Run: headless pygame with SDL's dummy video driver; simulated clock (each Clock.tick advances the game by its frame time, no real sleeping); random seed 0; keys injected as events and as key.get_pressed() state; no mouse input.
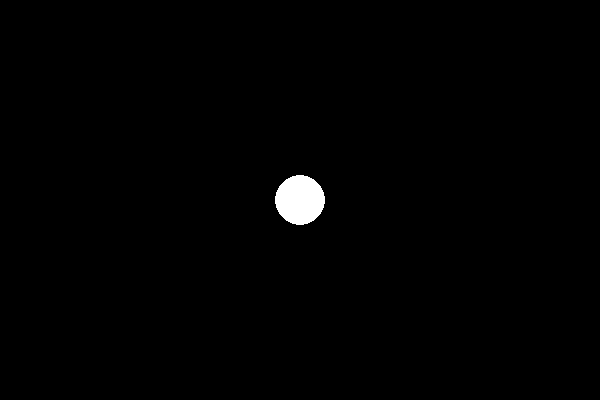
Frame 1 of 4 · flips 1–60 · no input
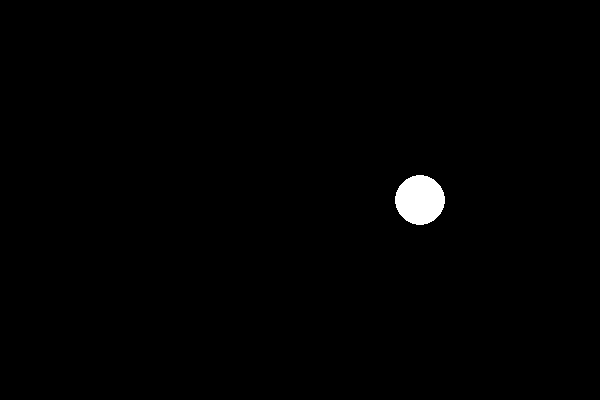
Frame 2 of 4 · flips 61–180 · tapped SPACE, RETURN · held RIGHT (→), D
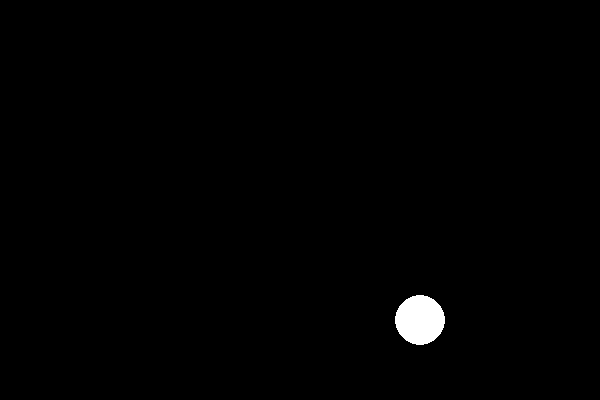
Frame 3 of 4 · flips 181–300 · held DOWN (↓), S
Frame 4 of 4 · flips 301–420 · held LEFT (←), A, UP (↑), W · screen same as frame 1, image omitted

The pygame program that drew these frames:

import pygame

pygame.init()

WIDTH = 600
HEIGHT = 400
screen = pygame.display.set_mode((WIDTH, HEIGHT))

pygame.display.set_caption('My Single Player Pong')

WHITE = (255, 255, 255)
BLACK = (0, 0, 0)
RED = (255, 0, 0)
GREEN = (0, 255, 0)
BLUE = (0, 0, 255)
YELLOW = (255, 255, 255)
RADIUS = 25
x = WIDTH//2
y = HEIGHT//2

pygame.draw.circle(screen, WHITE, (x, y), RADIUS)

screen.fill(BLACK)
pygame.display.update()


end = False
while not end:
    screen.fill(BLACK)
    key = pygame.key.get_pressed()
    if key[pygame.K_UP] == 1:
        y -= 1
    if key[pygame.K_DOWN] == 1:
        y += 1
    if key[pygame.K_RIGHT] == 1:
        x += 1
    if key[pygame.K_LEFT] == 1:
        x -= 1
    for event in pygame.event.get():
        if event.type == pygame.QUIT or key[pygame.K_ESCAPE]:
            end = True
    pygame.draw.circle(screen, WHITE, (x, y), RADIUS)
    pygame.display.update()
    pygame.time.delay(10)
            

pygame.quit()
